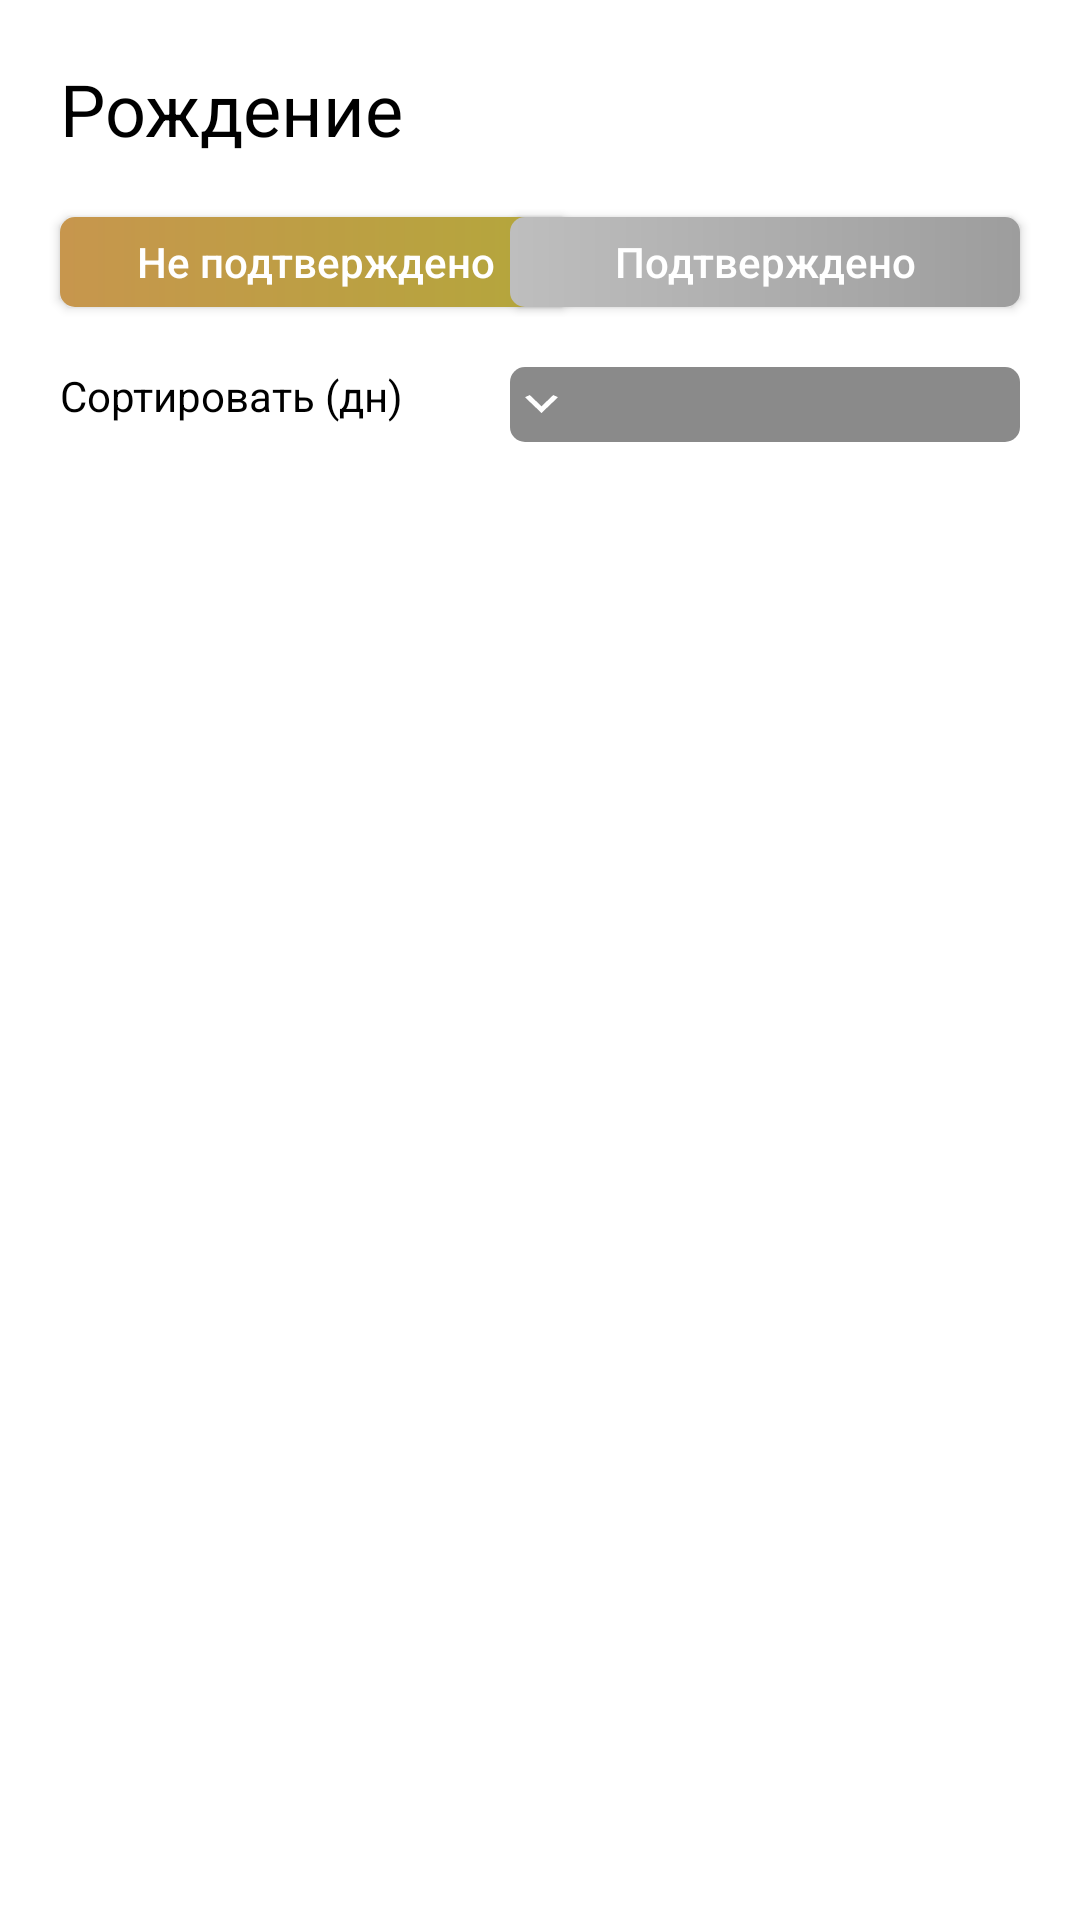

This screen was rendered from an Android layout file. Write that file and the resources it references.
<!-- AndroidManifest.xml: application theme Theme.Rabbits_Farm -->
<!-- res/layout/fragment_birth.xml -->
<?xml version="1.0" encoding="utf-8"?>
<androidx.constraintlayout.widget.ConstraintLayout xmlns:android="http://schemas.android.com/apk/res/android"
    xmlns:app="http://schemas.android.com/apk/res-auto"
    xmlns:tools="http://schemas.android.com/tools"
    android:layout_width="match_parent"
    android:layout_height="match_parent"
    android:background="@color/app_background"
    android:orientation="vertical">

    <androidx.constraintlayout.widget.ConstraintLayout
        android:id="@+id/menu_area"
        android:layout_width="match_parent"
        android:layout_height="wrap_content"
        android:paddingBottom="@dimen/birth_header_padding_bottom"
        app:layout_constraintEnd_toEndOf="parent"
        app:layout_constraintStart_toStartOf="parent"
        app:layout_constraintTop_toTopOf="parent">

        <TextView
            android:id="@+id/title"
            android:layout_width="wrap_content"
            android:layout_height="wrap_content"
            android:layout_marginStart="@dimen/standard_margin"
            android:layout_marginTop="@dimen/standard_margin"
            android:text="@string/birth_title"
            android:textColor="@color/black"
            android:textSize="@dimen/title_txt_size"
            app:layout_constraintStart_toStartOf="parent"
            app:layout_constraintTop_toTopOf="parent" />

        <Button
            android:id="@+id/btn_not_yet_confirmed"
            android:layout_width="@dimen/birth_btn_width"
            android:layout_height="@dimen/standard_btn_height"
            android:layout_marginStart="@dimen/standard_margin"
            android:layout_marginTop="@dimen/standard_margin"
            android:background="@drawable/shape_btn_orange"
            android:insetTop="0dp"
            android:insetBottom="0dp"
            android:text="@string/birth_btn_not_yet_confirmed"
            android:textAllCaps="false"
            android:textColor="@color/white"
            android:textSize="@dimen/standard_txt_size"
            app:layout_constraintStart_toStartOf="parent"
            app:layout_constraintTop_toBottomOf="@+id/title" />

        <Button
            android:id="@+id/btn_confirmed"
            android:layout_width="@dimen/birth_btn_width"
            android:layout_height="@dimen/standard_btn_height"
            android:layout_marginTop="@dimen/standard_margin"
            android:layout_marginEnd="@dimen/standard_margin"
            android:background="@drawable/shape_btn_grey"
            android:insetTop="0dp"
            android:insetBottom="0dp"
            android:text="@string/birth_btn_confirmed"
            android:textAllCaps="false"
            android:textColor="@color/white"
            android:textSize="@dimen/standard_txt_size"
            app:layout_constraintEnd_toEndOf="parent"
            app:layout_constraintTop_toBottomOf="@+id/title" />

        <TextView
            android:id="@+id/str_sort"
            android:layout_width="wrap_content"
            android:layout_height="wrap_content"
            android:layout_marginStart="@dimen/standard_margin"
            android:layout_marginTop="@dimen/standard_margin"
            android:text="@string/tasks_txt_sort"
            android:textColor="@color/black"
            android:textSize="@dimen/standard_txt_size"
            app:layout_constraintStart_toStartOf="parent"
            app:layout_constraintTop_toBottomOf="@+id/btn_not_yet_confirmed" />

        <Spinner
            android:id="@+id/spinner"
            android:layout_width="@dimen/birth_btn_width"
            android:layout_height="@dimen/standard_spinner_height"
            android:layout_marginTop="@dimen/standard_margin"
            android:layout_marginEnd="@dimen/standard_margin"
            android:background="@drawable/selector_spinner_bg"
            android:popupBackground="@drawable/shape_spinner_dark"
            app:layout_constraintEnd_toEndOf="parent"
            app:layout_constraintTop_toBottomOf="@+id/btn_confirmed" />

    </androidx.constraintlayout.widget.ConstraintLayout>

    <androidx.recyclerview.widget.RecyclerView
        android:id="@+id/rvBirth"
        android:layout_width="match_parent"
        android:layout_height="0dp"
        app:layout_constraintBottom_toBottomOf="parent"
        app:layout_constraintEnd_toEndOf="parent"
        app:layout_constraintStart_toStartOf="parent"
        app:layout_constraintTop_toBottomOf="@+id/menu_area" />

    <TextView
        android:id="@+id/txtNoItem"
        android:layout_width="wrap_content"
        android:layout_height="wrap_content"
        android:layout_marginHorizontal="@dimen/standard_margin"
        android:background="@drawable/shape_menu"
        android:paddingHorizontal="10dp"
        android:text="@string/common_state_no_item"
        android:textColor="@color/white"
        android:textSize="20sp"
        android:visibility="gone"
        app:layout_constraintBottom_toBottomOf="parent"
        app:layout_constraintEnd_toEndOf="parent"
        app:layout_constraintStart_toStartOf="parent"
        app:layout_constraintTop_toTopOf="@+id/rvBirth" />

</androidx.constraintlayout.widget.ConstraintLayout>
<!-- resources referenced by this layout -->
<resources>
  <color name="app_background">#FFFFFF</color>
  <color name="black">#FF000000</color>
  <color name="white">#FFFFFFFF</color>
  <dimen name="birth_btn_width">170dp</dimen>
  <dimen name="birth_header_padding_bottom">20dp</dimen>
  <dimen name="standard_btn_height">30dp</dimen>
  <dimen name="standard_margin">20dp</dimen>
  <dimen name="standard_spinner_height">25dp</dimen>
  <dimen name="standard_txt_size">14sp</dimen>
  <dimen name="title_txt_size">24sp</dimen>
  <!-- drawable selector_spinner_bg (drawable) -->
  <?xml version="1.0" encoding="utf-8"?>
  <layer-list xmlns:android="http://schemas.android.com/apk/res/android">
  
      <item>
          <shape android:shape="rectangle">
              <solid android:color="#8A8A8A" />
              <corners android:radius="5dp" />
          </shape>
      </item>
  
      <item
          android:drawable="@drawable/ic_arrow_down"
          android:gravity="start|center_vertical"/>
  </layer-list>
  <!-- drawable shape_btn_grey (drawable) -->
  <?xml version="1.0" encoding="utf-8"?>
  <shape xmlns:android="http://schemas.android.com/apk/res/android"
      android:shape="rectangle">
  
      <corners android:radius="5dp" />
  
      <gradient
          android:endColor="#9D9D9D"
          android:endX="112.5"
          android:endY="15"
          android:startColor="#BEBEBE"
          android:startX="37.5"
          android:startY="15"
          android:type="linear" />
  
  </shape>
  <!-- drawable shape_btn_orange (drawable) -->
  <?xml version="1.0" encoding="utf-8"?>
  <shape xmlns:android="http://schemas.android.com/apk/res/android"
      android:shape="rectangle">
  
      <corners android:radius="5dp" />
  
      <gradient
          android:endColor="#B3A73B"
          android:endX="112.5"
          android:endY="15"
          android:startColor="#C7964D"
          android:startX="37.5"
          android:startY="15"
          android:type="linear" />
  
  </shape>
  <!-- drawable shape_menu (drawable) -->
  <shape xmlns:android="http://schemas.android.com/apk/res/android"
      android:shape="rectangle">
      <solid android:color="#8A8A8A"/>
      <corners android:radius="5dp" />
  </shape>
  <!-- drawable shape_spinner_dark (drawable) -->
  <?xml version="1.0" encoding="utf-8"?>
  <shape xmlns:android="http://schemas.android.com/apk/res/android"
      android:shape="rectangle">
  
      <solid android:color="#6D6D6D" />
  
      <corners android:radius="5dp" />
  
  </shape>
  <string name="birth_btn_confirmed">Подтверждено</string>
  <string name="birth_btn_not_yet_confirmed">Не подтверждено</string>
  <string name="birth_title">Рождение</string>
  <string name="common_state_no_item">Список пуст</string>
  <string name="tasks_txt_sort">Сортировать (дн)</string>
  <style name="Theme.Rabbits_Farm" parent="Theme.AppCompat.Light.NoActionBar">
          
          <item name="colorPrimary">#B4B4B4</item>
          <item name="colorPrimaryVariant">#80000000</item>
          <item name="colorOnPrimary">@color/white</item>
          
          <item name="colorSecondary">@color/teal_200</item>
          <item name="colorSecondaryVariant">@color/teal_700</item>
          <item name="colorOnSecondary">@color/black</item>
          
          <item name="android:statusBarColor" tools:targetApi="l">?attr/colorPrimaryVariant</item>
          
      </style>
  <!-- drawable ic_arrow_down (drawable) -->
  <vector xmlns:android="http://schemas.android.com/apk/res/android"
      android:width="16dp"
      android:height="6dp"
      android:viewportWidth="16"
      android:viewportHeight="6">
    <group>
      <clip-path
          android:pathData="M0,0h16v6h-16z"/>
      <path
          android:pathData="M6.5714,-0L10.5,3.75L14.4286,-0L16,0.75L10.5,6L5,0.75L6.5714,-0Z"
          android:fillColor="#ffffff"/>
    </group>
  </vector>
  <color name="teal_200">#FF03DAC5</color>
  <color name="teal_700">#FF018786</color>
</resources>
